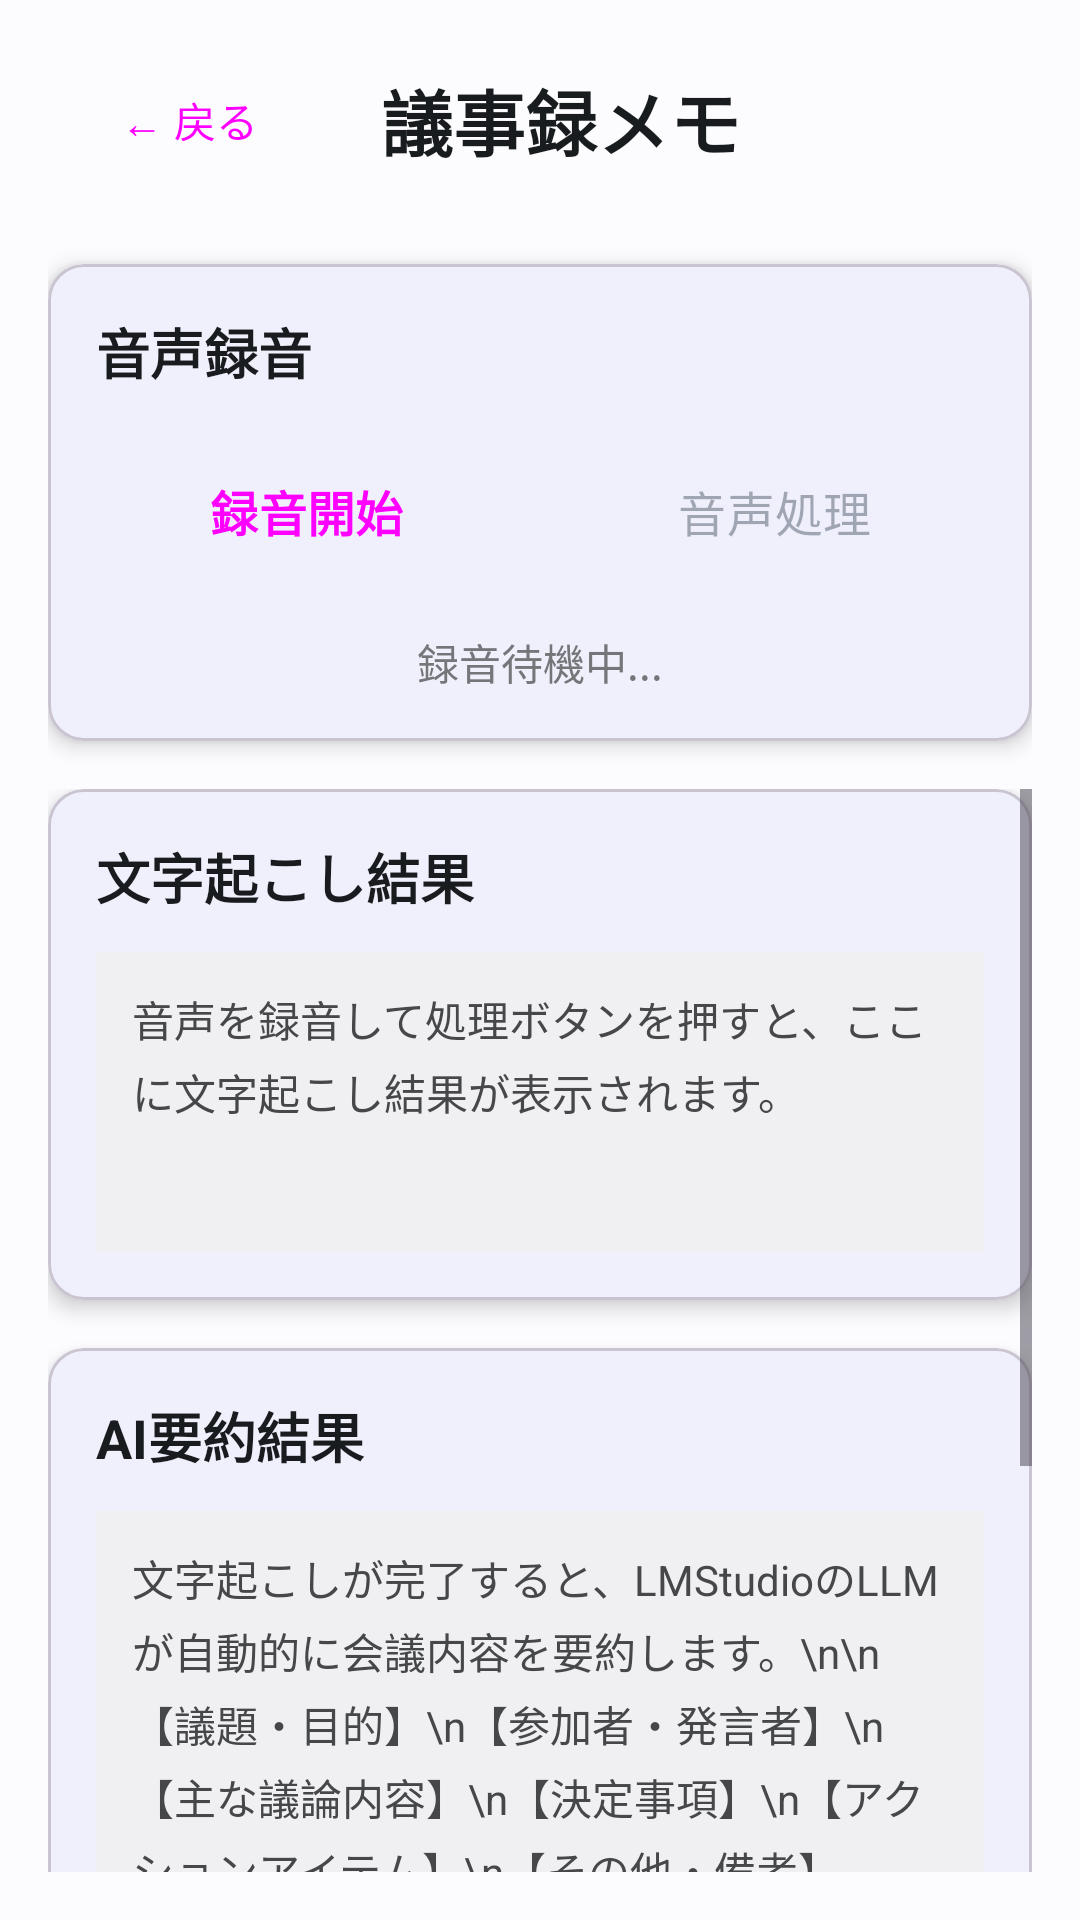

The Android layout XML behind this screen, and the referenced resources:
<!-- AndroidManifest.xml: application theme Theme.LumiMei -->
<!-- res/layout/activity_meeting_memo.xml -->
<?xml version="1.0" encoding="utf-8"?>
<LinearLayout xmlns:android="http://schemas.android.com/apk/res/android"
    xmlns:app="http://schemas.android.com/apk/res-auto"
    android:layout_width="match_parent"
    android:layout_height="match_parent"
    android:orientation="vertical"
    android:padding="16dp"
    android:background="@color/material_dynamic_neutral99">

    
    <LinearLayout
        android:layout_width="match_parent"
        android:layout_height="wrap_content"
        android:orientation="horizontal"
        android:gravity="center_vertical"
        android:layout_marginBottom="24dp">

        <Button
            android:id="@+id/btnBack"
            android:layout_width="wrap_content"
            android:layout_height="48dp"
            android:text="← 戻る"
            android:textSize="14sp"
            style="@style/Widget.Material3.Button.OutlinedButton" />

        <TextView
            android:layout_width="0dp"
            android:layout_height="wrap_content"
            android:layout_weight="1"
            android:text="議事録メモ"
            android:textSize="24sp"
            android:textStyle="bold"
            android:textColor="@color/material_dynamic_neutral10"
            android:gravity="center" />

        <View
            android:layout_width="80dp"
            android:layout_height="48dp" />

    </LinearLayout>

    
    <com.google.android.material.card.MaterialCardView
        android:layout_width="match_parent"
        android:layout_height="wrap_content"
        android:layout_marginBottom="16dp"
        app:cardCornerRadius="12dp"
        app:cardElevation="4dp">

        <LinearLayout
            android:layout_width="match_parent"
            android:layout_height="wrap_content"
            android:orientation="vertical"
            android:padding="16dp">

            <TextView
                android:layout_width="match_parent"
                android:layout_height="wrap_content"
                android:text="音声録音"
                android:textSize="18sp"
                android:textStyle="bold"
                android:textColor="@color/material_dynamic_neutral10"
                android:layout_marginBottom="12dp" />

            <LinearLayout
                android:layout_width="match_parent"
                android:layout_height="wrap_content"
                android:orientation="horizontal"
                android:gravity="center"
                android:layout_marginBottom="12dp">

                <Button
                    android:id="@+id/btnStartRecording"
                    android:layout_width="0dp"
                    android:layout_height="56dp"
                    android:layout_weight="1"
                    android:text="録音開始"
                    android:textSize="16sp"
                    android:textStyle="bold"
                    android:layout_marginEnd="8dp"
                    style="@style/Widget.Material3.Button" />

                <Button
                    android:id="@+id/btnProcessAudio"
                    android:layout_width="0dp"
                    android:layout_height="56dp"
                    android:layout_weight="1"
                    android:text="音声処理"
                    android:textSize="16sp"
                    android:enabled="false"
                    android:layout_marginStart="8dp"
                    style="@style/Widget.Material3.Button.OutlinedButton" />

            </LinearLayout>

            <TextView
                android:id="@+id/tvStatus"
                android:layout_width="match_parent"
                android:layout_height="wrap_content"
                android:text="録音待機中..."
                android:textSize="14sp"
                android:textColor="@color/material_dynamic_neutral50"
                android:gravity="center" />

        </LinearLayout>

    </com.google.android.material.card.MaterialCardView>

    
    <ScrollView
        android:layout_width="match_parent"
        android:layout_height="0dp"
        android:layout_weight="1"
        android:fillViewport="true">

        <LinearLayout
            android:layout_width="match_parent"
            android:layout_height="wrap_content"
            android:orientation="vertical">

            
            <com.google.android.material.card.MaterialCardView
                android:layout_width="match_parent"
                android:layout_height="wrap_content"
                android:layout_marginBottom="16dp"
                app:cardCornerRadius="12dp"
                app:cardElevation="4dp">

                <LinearLayout
                    android:layout_width="match_parent"
                    android:layout_height="wrap_content"
                    android:orientation="vertical"
                    android:padding="16dp">

                    <TextView
                        android:layout_width="match_parent"
                        android:layout_height="wrap_content"
                        android:text="文字起こし結果"
                        android:textSize="18sp"
                        android:textStyle="bold"
                        android:textColor="@color/material_dynamic_neutral10"
                        android:layout_marginBottom="12dp" />

                    <TextView
                        android:id="@+id/tvTranscription"
                        android:layout_width="match_parent"
                        android:layout_height="wrap_content"
                        android:text="音声を録音して処理ボタンを押すと、ここに文字起こし結果が表示されます。"
                        android:textSize="14sp"
                        android:textColor="@color/material_dynamic_neutral30"
                        android:lineSpacingMultiplier="1.2"
                        android:minHeight="100dp"
                        android:padding="12dp"
                        android:background="@color/material_dynamic_neutral95" />

                </LinearLayout>

            </com.google.android.material.card.MaterialCardView>

            
            <com.google.android.material.card.MaterialCardView
                android:layout_width="match_parent"
                android:layout_height="wrap_content"
                android:layout_marginBottom="16dp"
                app:cardCornerRadius="12dp"
                app:cardElevation="4dp">

                <LinearLayout
                    android:layout_width="match_parent"
                    android:layout_height="wrap_content"
                    android:orientation="vertical"
                    android:padding="16dp">

                    <TextView
                        android:layout_width="match_parent"
                        android:layout_height="wrap_content"
                        android:text="AI要約結果"
                        android:textSize="18sp"
                        android:textStyle="bold"
                        android:textColor="@color/material_dynamic_neutral10"
                        android:layout_marginBottom="12dp" />

                    <TextView
                        android:id="@+id/tvSummary"
                        android:layout_width="match_parent"
                        android:layout_height="wrap_content"
                        android:text="文字起こしが完了すると、LMStudioのLLMが自動的に会議内容を要約します。\n\n【議題・目的】\n【参加者・発言者】\n【主な議論内容】\n【決定事項】\n【アクションアイテム】\n【その他・備考】"
                        android:textSize="14sp"
                        android:textColor="@color/material_dynamic_neutral30"
                        android:lineSpacingMultiplier="1.2"
                        android:minHeight="150dp"
                        android:padding="12dp"
                        android:background="@color/material_dynamic_neutral95" />

                </LinearLayout>

            </com.google.android.material.card.MaterialCardView>

            
            <com.google.android.material.card.MaterialCardView
                android:layout_width="match_parent"
                android:layout_height="wrap_content"
                app:cardCornerRadius="12dp"
                app:cardElevation="2dp"
                app:cardBackgroundColor="@color/material_dynamic_primary90">

                <LinearLayout
                    android:layout_width="match_parent"
                    android:layout_height="wrap_content"
                    android:orientation="vertical"
                    android:padding="16dp">

                    <TextView
                        android:layout_width="match_parent"
                        android:layout_height="wrap_content"
                        android:text="💡 使用方法"
                        android:textSize="16sp"
                        android:textStyle="bold"
                        android:textColor="@color/material_dynamic_primary10"
                        android:layout_marginBottom="8dp" />

                    <TextView
                        android:layout_width="match_parent"
                        android:layout_height="wrap_content"
                        android:text="1. 「録音開始」ボタンで会議の録音を開始\n2. 会議終了後「録音停止」ボタンで録音を終了\n3. 「音声処理」ボタンでローカルSTT + LLM要約を実行\n4. 結果は自動的に保存されます"
                        android:textSize="13sp"
                        android:textColor="@color/material_dynamic_primary20"
                        android:lineSpacingMultiplier="1.3" />

                </LinearLayout>

            </com.google.android.material.card.MaterialCardView>

        </LinearLayout>

    </ScrollView>

</LinearLayout>
<!-- resources referenced by this layout -->
<resources>
  <style name="Theme.LumiMei" parent="Base.Theme.LumiMei" />
  <style name="Base.Theme.LumiMei" parent="Theme.Material3.Light.NoActionBar">
          
          <item name="colorPrimary">@color/primary</item>
          <item name="colorPrimaryVariant">@color/primary_variant</item>
          <item name="colorOnPrimary">@color/on_primary</item>
          
          
          <item name="colorSecondary">@color/secondary</item>
          <item name="colorSecondaryVariant">@color/secondary_variant</item>
          <item name="colorOnSecondary">@color/on_secondary</item>
          
          
          <item name="android:colorBackground">@color/background</item>
          <item name="colorSurface">@color/surface</item>
          <item name="colorOnBackground">@color/on_background</item>
          <item name="colorOnSurface">@color/on_surface</item>
          
          
          <item name="android:statusBarColor">@color/primary</item>
          <item name="android:windowLightStatusBar">false</item>
          
          
          <item name="android:navigationBarColor">@color/background</item>
          <item name="android:windowLightNavigationBar" tools:targetApi="o">true</item>
      </style>
  <color name="primary">#6366F1</color>
  <color name="primary_variant">#4F46E5</color>
  <color name="on_primary">#FFFFFF</color>
  <color name="secondary">#EC4899</color>
  <color name="secondary_variant">#DB2777</color>
  <color name="on_secondary">#FFFFFF</color>
  <color name="background">#FFFFFF</color>
  <color name="surface">#FFFFFF</color>
  <color name="on_background">#1E293B</color>
  <color name="on_surface">#1E293B</color>
</resources>
